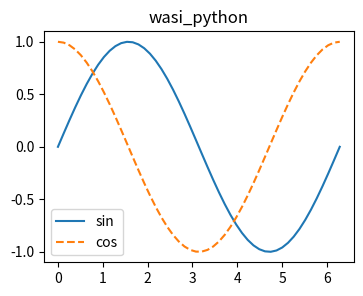

Generate this figure with matplotlib: (Note: this script raises an exception after producing the figure.)
import sys, hashlib
import matplotlib
matplotlib.use("agg")
import matplotlib.pyplot as plt
import numpy as np
print("matplotlib", matplotlib.__version__, matplotlib.get_backend(), matplotlib.ft2font.__freetype_version__)
fig, ax = plt.subplots(figsize=(4, 3), dpi=100)
x = np.linspace(0, 2 * np.pi, 50)
ax.plot(x, np.sin(x), label="sin")
ax.plot(x, np.cos(x), "--", label="cos")
ax.set_title("wasi_python")
ax.legend()
fig.canvas.draw()
rgba = np.asarray(fig.canvas.buffer_rgba())
print("rgba", rgba.shape, hashlib.sha256(rgba.tobytes()).hexdigest()[:16])
fig.savefig("/private/tmp/claude-501/-Users-claygendron-Git-Repos-wasi-python/7b89cd25-8736-42c1-aab5-0a17add8b573/scratchpad/mpl-research/native-out/plot.png")
fig.savefig("/private/tmp/claude-501/-Users-claygendron-Git-Repos-wasi-python/7b89cd25-8736-42c1-aab5-0a17add8b573/scratchpad/mpl-research/native-out/plot.svg", metadata={"Date": None})
print("png", hashlib.sha256(open("/private/tmp/claude-501/-Users-claygendron-Git-Repos-wasi-python/7b89cd25-8736-42c1-aab5-0a17add8b573/scratchpad/mpl-research/native-out/plot.png", "rb").read()).hexdigest()[:16])
try:
    fig.savefig("/private/tmp/claude-501/-Users-claygendron-Git-Repos-wasi-python/7b89cd25-8736-42c1-aab5-0a17add8b573/scratchpad/mpl-research/native-out/bad.png", dpi=-1)
except Exception as e:
    print("bad dpi:", type(e).__name__, e)
from matplotlib import font_manager
print("fonts", len(font_manager.fontManager.ttflist), font_manager.findfont("DejaVu Sans"))
print("cachedir", matplotlib.get_cachedir())
